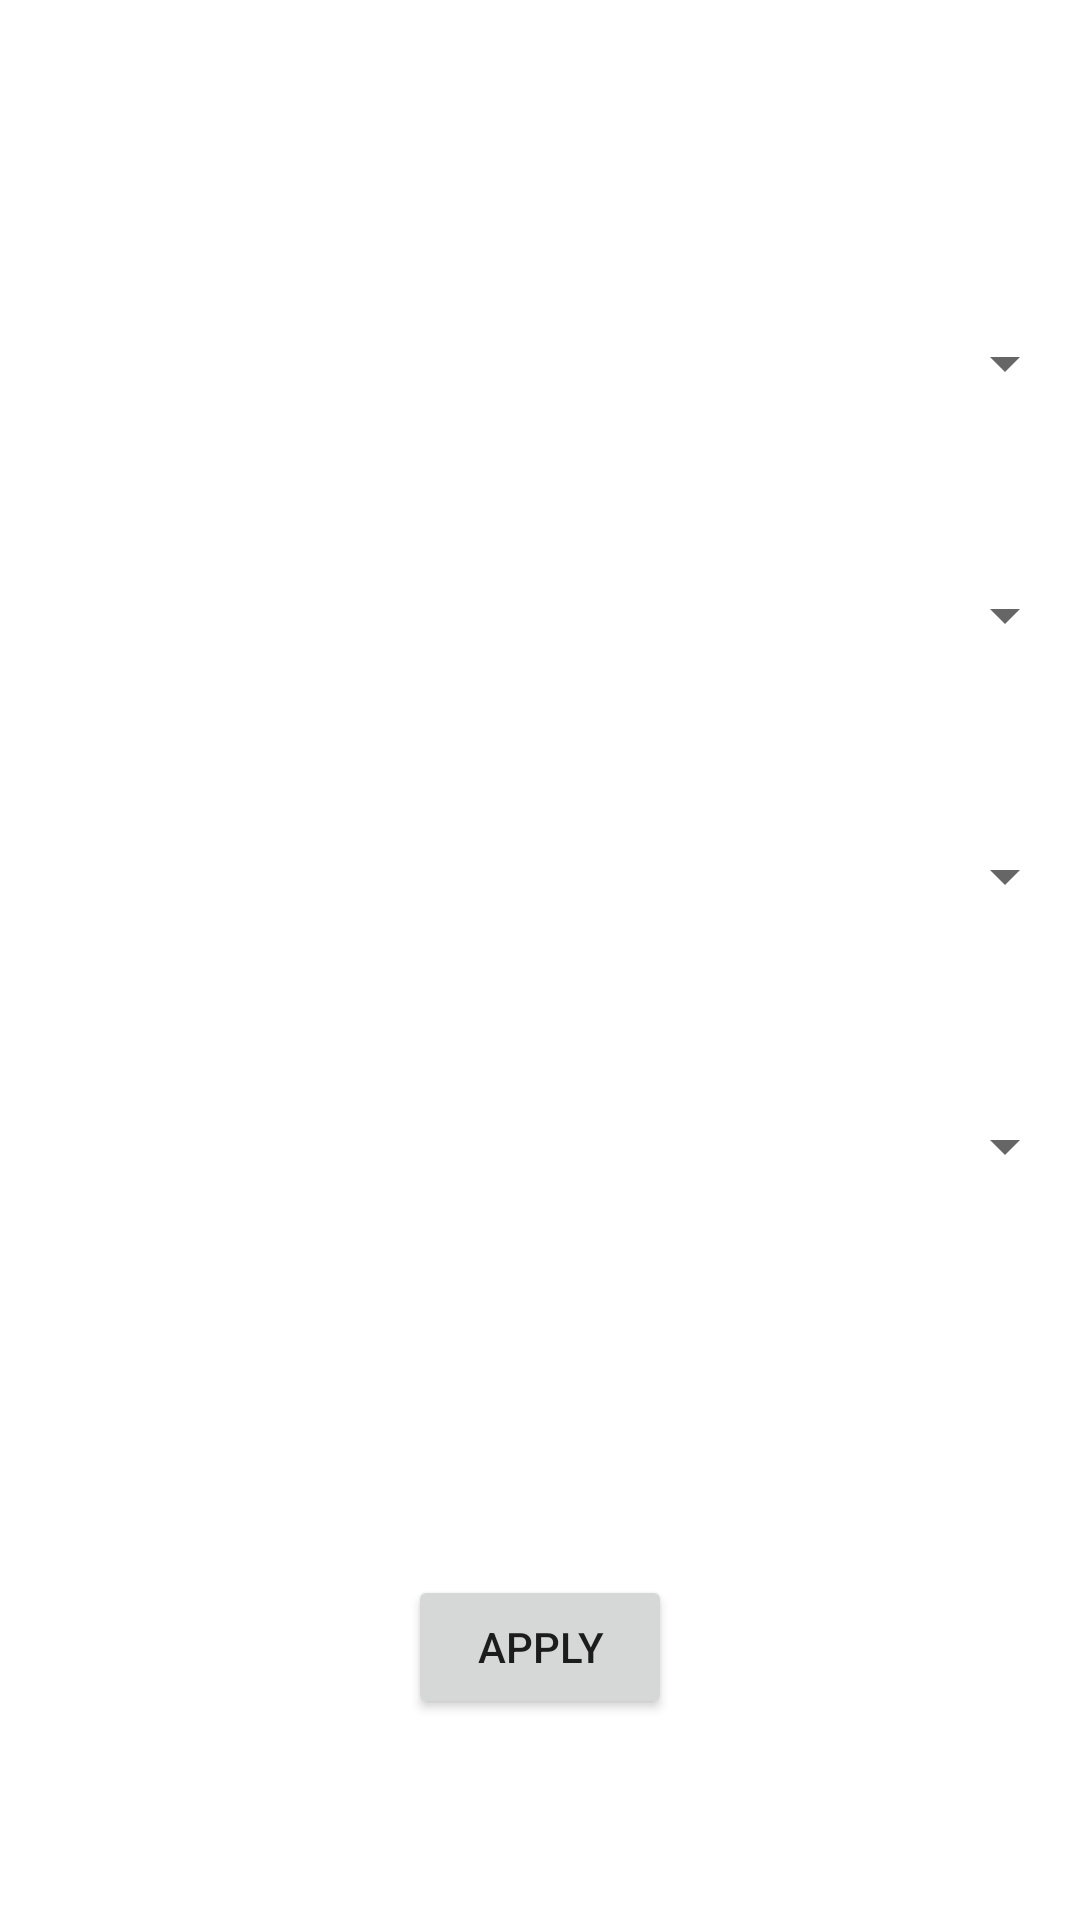

The Android layout XML behind this screen, and the referenced resources:
<!-- AndroidManifest.xml: application theme Theme.Drp52 -->
<!-- res/layout/activity_filter.xml -->
<?xml version="1.0" encoding="utf-8"?>
<androidx.constraintlayout.widget.ConstraintLayout xmlns:android="http://schemas.android.com/apk/res/android"
    xmlns:app="http://schemas.android.com/apk/res-auto"
    xmlns:tools="http://schemas.android.com/tools"
    android:layout_width="match_parent"
    android:layout_height="match_parent"
    tools:context=".Filter">

    <Spinner
        android:id="@+id/teamMenu"
        android:layout_width="0dp"
        android:layout_height="wrap_content"
        android:layout_marginStart="1dp"
        android:layout_marginTop="109dp"
        android:layout_marginEnd="1dp"
        app:layout_constraintEnd_toEndOf="parent"
        app:layout_constraintStart_toStartOf="parent"
        app:layout_constraintTop_toTopOf="parent" />

    <Button
        android:id="@+id/applyFilterButton"
        android:layout_width="wrap_content"
        android:layout_height="wrap_content"
        android:layout_marginBottom="67dp"
        android:text="Apply"
        app:layout_constraintBottom_toBottomOf="parent"
        app:layout_constraintEnd_toEndOf="parent"
        app:layout_constraintStart_toStartOf="parent" />

    <Spinner
        android:id="@+id/opponentMenu"
        android:layout_width="0dp"
        android:layout_height="wrap_content"
        android:layout_marginStart="1dp"
        android:layout_marginTop="60dp"
        android:layout_marginEnd="1dp"
        app:layout_constraintEnd_toEndOf="parent"
        app:layout_constraintStart_toStartOf="parent"
        app:layout_constraintTop_toBottomOf="@+id/teamMenu" />

    <Spinner
        android:id="@+id/pitchMenu"
        android:layout_width="0dp"
        android:layout_height="wrap_content"
        android:layout_marginStart="1dp"
        android:layout_marginTop="63dp"
        android:layout_marginEnd="1dp"
        app:layout_constraintEnd_toEndOf="parent"
        app:layout_constraintStart_toStartOf="parent"
        app:layout_constraintTop_toBottomOf="@+id/opponentMenu" />

    <Spinner
        android:id="@+id/formationMenu"
        android:layout_width="0dp"
        android:layout_height="wrap_content"
        android:layout_marginStart="1dp"
        android:layout_marginTop="66dp"
        android:layout_marginEnd="1dp"
        app:layout_constraintEnd_toEndOf="parent"
        app:layout_constraintStart_toStartOf="parent"
        app:layout_constraintTop_toBottomOf="@+id/pitchMenu" />
</androidx.constraintlayout.widget.ConstraintLayout>
<!-- resources referenced by this layout -->
<resources>
  <style name="Theme.Drp52" parent="Theme.MaterialComponents.DayNight.DarkActionBar">
          
          <item name="colorPrimary">@color/purple_500</item>
          <item name="colorPrimaryVariant">@color/purple_700</item>
          <item name="colorOnPrimary">@color/white</item>
          
          <item name="colorSecondary">@color/teal_200</item>
          <item name="colorSecondaryVariant">@color/teal_700</item>
          <item name="colorOnSecondary">@color/black</item>
          
          <item name="android:statusBarColor">?attr/colorPrimaryVariant</item>
          
      </style>
  <!-- not gathered from this repository: default colours our renderer supplied (Android Studio template values) -->
  <color name="purple_500">#FF6200EE</color>
  <color name="purple_700">#FF3700B3</color>
  <color name="teal_200">#FF03DAC5</color>
  <color name="teal_700">#FF018786</color>
  <color name="black">#FF000000</color>
  <color name="white">#FFFFFFFF</color>
</resources>
